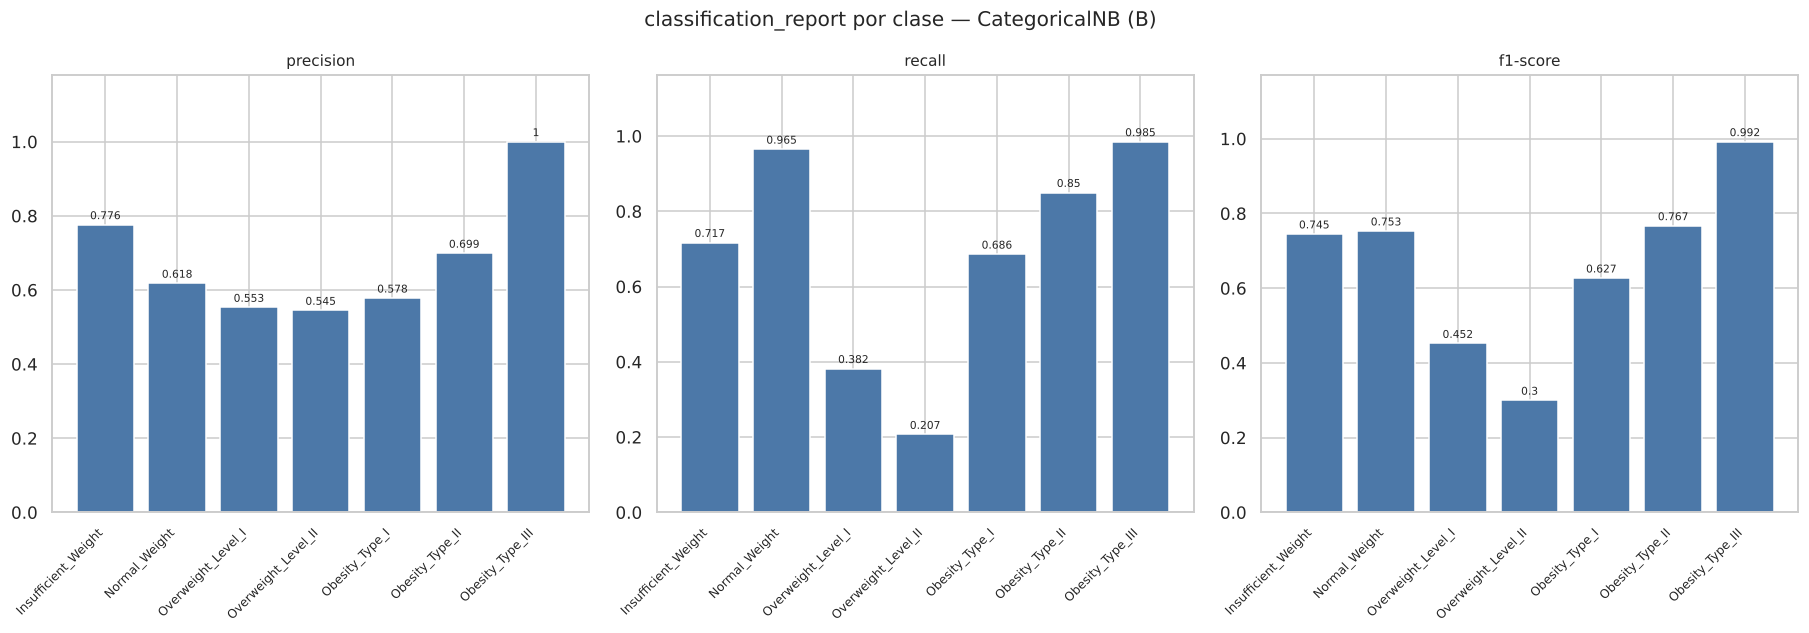

The data file committed next to this chart (first rows):
, precision, recall, f1-score
Insufficient_Weight, 0.776, 0.717, 0.745
Normal_Weight, 0.618, 0.965, 0.753
Overweight_Level_I, 0.553, 0.382, 0.452
Overweight_Level_II, 0.545, 0.207, 0.300
Obesity_Type_I, 0.578, 0.686, 0.627
Obesity_Type_II, 0.699, 0.850, 0.767
Obesity_Type_III, 1.000, 0.985, 0.992
